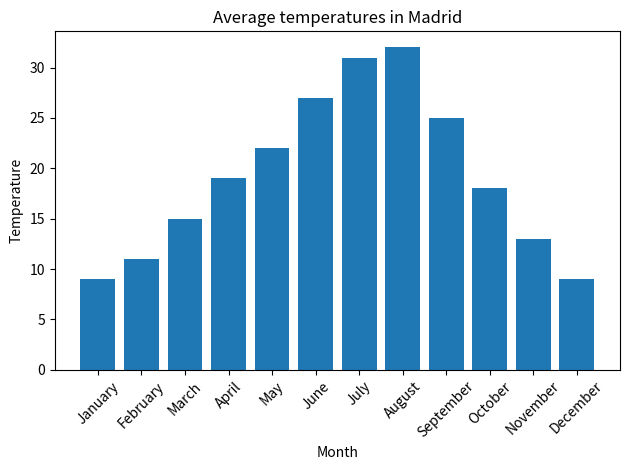

The script that saved this image:
import matplotlib.pyplot as pl

data = [
    9,
    11,
    15,
    19,
    22,
    27,
    31,
    32,
    25,
    18,
    13,
    9,
]

labels = [
    "January",
    "February",
    "March",
    "April",
    "May",
    "June",
    "July",
    "August",
    "September",
    "October",
    "November",
    "December",
]

pl.bar(x=labels, height=data)
pl.ylabel("Temperature")
pl.xlabel("Month")
pl.xticks(rotation=45)
pl.title("Average temperatures in Madrid")

# Make sure all content is visible
pl.tight_layout()
pl.show()
